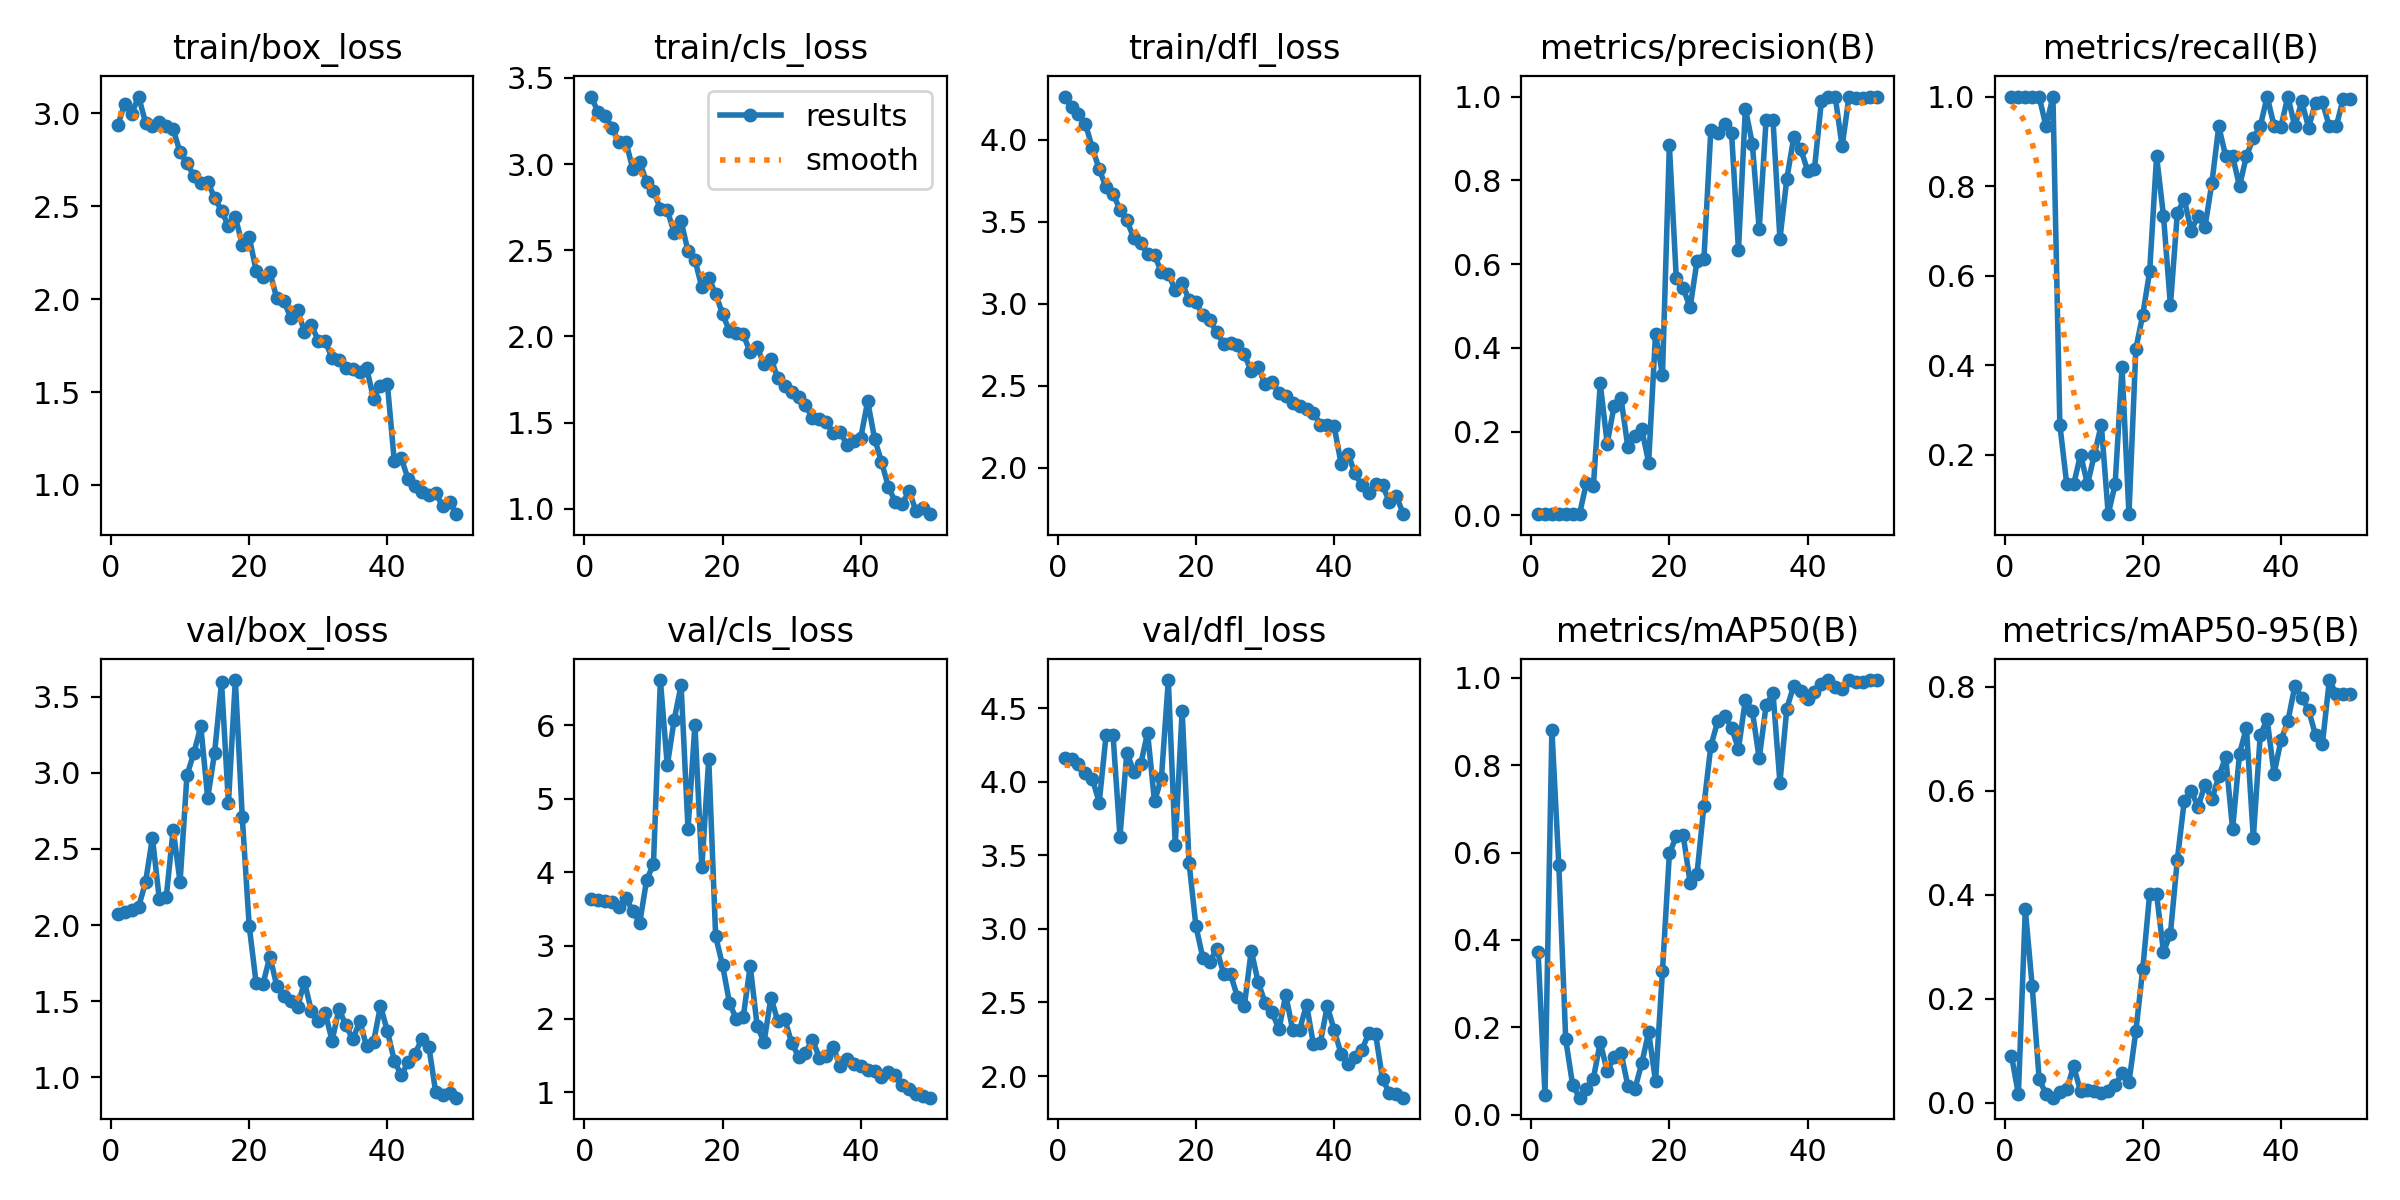

Values plotted in this chart, from the file beside it:
epoch, time, train/box_loss, train/cls_loss, train/dfl_loss, metrics/precision(B), metrics/recall(B), metrics/mAP50(B), metrics/mAP50-95(B), val/box_loss, val/cls_loss, val/dfl_loss, lr/pg0, lr/pg1, lr/pg2
1, 54.37, 2.938, 3.391, 4.265, 0.00333, 1, 0.3721, 0.09077, 2.07, 3.63, 4.159, 0.0002, 0.0002, 0.0002
2, 103.5, 3.052, 3.299, 4.199, 0.00333, 1, 0.04517, 0.016, 2.084, 3.626, 4.154, 0.0004117, 0.0004117, 0.0004117
3, 150.7, 2.997, 3.279, 4.157, 0.00333, 1, 0.8806, 0.372, 2.097, 3.613, 4.123, 0.0006147, 0.0006147, 0.0006147
4, 199.1, 3.09, 3.212, 4.097, 0.00333, 1, 0.5721, 0.2241, 2.119, 3.588, 4.06, 0.0008089, 0.0008089, 0.0008089
5, 247.1, 2.95, 3.125, 3.952, 0.00333, 1, 0.1721, 0.04645, 2.28, 3.528, 4.021, 0.0009945, 0.0009945, 0.0009945
6, 295.8, 2.934, 3.13, 3.821, 0.00311, 0.9333, 0.06806, 0.01595, 2.574, 3.643, 3.859, 0.001171, 0.001171, 0.001171
7, 343.4, 2.954, 2.973, 3.71, 0.00333, 1, 0.03874, 0.00965, 2.17, 3.475, 4.32, 0.001339, 0.001339, 0.001339
8, 396.8, 2.93, 3.013, 3.673, 0.07817, 0.2667, 0.05918, 0.01976, 2.182, 3.302, 4.317, 0.001499, 0.001499, 0.001499
9, 446.5, 2.914, 2.896, 3.574, 0.06927, 0.1333, 0.08249, 0.02572, 2.626, 3.889, 3.628, 0.00165, 0.00165, 0.00165
10, 495.7, 2.791, 2.846, 3.509, 0.3152, 0.1333, 0.1657, 0.07014, 2.283, 4.112, 4.199, 0.001644, 0.001644, 0.001644
11, 543.7, 2.731, 2.74, 3.401, 0.1717, 0.2, 0.09895, 0.02163, 2.985, 6.619, 4.069, 0.001604, 0.001604, 0.001604
12, 592.2, 2.663, 2.733, 3.37, 0.2611, 0.1333, 0.1312, 0.02465, 3.132, 5.454, 4.119, 0.001564, 0.001564, 0.001564
13, 641.2, 2.627, 2.601, 3.303, 0.2799, 0.2, 0.1421, 0.02202, 3.307, 6.079, 4.333, 0.001525, 0.001525, 0.001525
14, 688.1, 2.63, 2.667, 3.297, 0.1623, 0.2667, 0.06543, 0.01922, 2.834, 6.548, 3.867, 0.001485, 0.001485, 0.001485
15, 736.9, 2.545, 2.495, 3.194, 0.1897, 0.06667, 0.05777, 0.02177, 3.133, 4.588, 4.025, 0.001446, 0.001446, 0.001446
16, 783.5, 2.476, 2.444, 3.182, 0.2064, 0.1333, 0.1172, 0.03366, 3.596, 6.007, 4.691, 0.001406, 0.001406, 0.001406
17, 831.9, 2.392, 2.285, 3.085, 0.1262, 0.3949, 0.1886, 0.05651, 2.801, 4.066, 3.57, 0.001366, 0.001366, 0.001366
18, 880.8, 2.442, 2.341, 3.125, 0.4342, 0.06667, 0.07618, 0.03927, 3.611, 5.545, 4.484, 0.001327, 0.001327, 0.001327
19, 929.1, 2.293, 2.246, 3.026, 0.3345, 0.4364, 0.3278, 0.1374, 2.709, 3.127, 3.448, 0.001287, 0.001287, 0.001287
20, 976.3, 2.336, 2.132, 3.009, 0.8845, 0.5122, 0.598, 0.2572, 1.997, 2.73, 3.018, 0.001248, 0.001248, 0.001248
21, 1024, 2.153, 2.03, 2.931, 0.5661, 0.6094, 0.6369, 0.4019, 1.621, 2.22, 2.802, 0.001208, 0.001208, 0.001208
22, 1071, 2.119, 2.021, 2.899, 0.5421, 0.8667, 0.6399, 0.4012, 1.612, 1.992, 2.777, 0.001168, 0.001168, 0.001168
23, 1124, 2.146, 2.013, 2.826, 0.4965, 0.7333, 0.5311, 0.2898, 1.793, 2.032, 2.864, 0.001129, 0.001129, 0.001129
24, 1174, 2.003, 1.907, 2.757, 0.6069, 0.5333, 0.5509, 0.3253, 1.6, 2.723, 2.695, 0.001089, 0.001089, 0.001089
25, 1223, 1.992, 1.94, 2.759, 0.6128, 0.7388, 0.7076, 0.4672, 1.535, 1.91, 2.694, 0.00105, 0.00105, 0.00105
26, 1270, 1.901, 1.838, 2.746, 0.9203, 0.7712, 0.8437, 0.5801, 1.5, 1.682, 2.537, 0.00101, 0.00101, 0.00101
27, 1317, 1.941, 1.871, 2.691, 0.9129, 0.7002, 0.9008, 0.6004, 1.463, 2.289, 2.476, 0.0009704, 0.0009704, 0.0009704
28, 1364, 1.824, 1.759, 2.589, 0.9348, 0.7333, 0.9136, 0.5688, 1.626, 1.971, 2.853, 0.0009308, 0.0009308, 0.0009308
29, 1413, 1.861, 1.713, 2.614, 0.9138, 0.7082, 0.885, 0.6119, 1.434, 1.999, 2.638, 0.0008912, 0.0008912, 0.0008912
30, 1462, 1.777, 1.676, 2.51, 0.6334, 0.8067, 0.8375, 0.5834, 1.369, 1.673, 2.499, 0.0008516, 0.0008516, 0.0008516
31, 1510, 1.772, 1.649, 2.525, 0.9713, 0.9333, 0.9497, 0.6275, 1.423, 1.486, 2.436, 0.000812, 0.000812, 0.000812
32, 1557, 1.684, 1.601, 2.456, 0.8879, 0.8667, 0.9245, 0.6653, 1.241, 1.54, 2.318, 0.0007724, 0.0007724, 0.0007724
33, 1604, 1.67, 1.525, 2.437, 0.6833, 0.8667, 0.8154, 0.5262, 1.448, 1.719, 2.551, 0.0007328, 0.0007328, 0.0007328
34, 1651, 1.632, 1.518, 2.398, 0.9443, 0.8, 0.9372, 0.6711, 1.34, 1.473, 2.312, 0.0006932, 0.0006932, 0.0006932
35, 1698, 1.625, 1.501, 2.378, 0.9435, 0.8667, 0.9654, 0.7212, 1.249, 1.5, 2.315, 0.0006536, 0.0006536, 0.0006536
36, 1746, 1.609, 1.44, 2.358, 0.6603, 0.9078, 0.7602, 0.5093, 1.366, 1.611, 2.486, 0.000614, 0.000614, 0.000614
37, 1793, 1.629, 1.447, 2.335, 0.8039, 0.9333, 0.9298, 0.7072, 1.203, 1.365, 2.216, 0.0005744, 0.0005744, 0.0005744
38, 1840, 1.465, 1.372, 2.264, 0.9025, 1, 0.9825, 0.7372, 1.231, 1.451, 2.227, 0.0005348, 0.0005348, 0.0005348
39, 1888, 1.533, 1.395, 2.261, 0.8751, 0.9345, 0.9704, 0.6326, 1.468, 1.387, 2.476, 0.0004952, 0.0004952, 0.0004952
40, 1939, 1.544, 1.413, 2.252, 0.8235, 0.9329, 0.9507, 0.6973, 1.304, 1.363, 2.312, 0.0004556, 0.0004556, 0.0004556
41, 1991, 1.128, 1.623, 2.025, 0.8282, 1, 0.9683, 0.7336, 1.109, 1.303, 2.152, 0.000416, 0.000416, 0.000416
42, 2039, 1.145, 1.407, 2.086, 0.9889, 0.9333, 0.985, 0.8007, 1.012, 1.289, 2.084, 0.0003764, 0.0003764, 0.0003764
43, 2088, 1.032, 1.273, 1.967, 1, 0.9891, 0.995, 0.7793, 1.097, 1.207, 2.129, 0.0003368, 0.0003368, 0.0003368
44, 2137, 0.9935, 1.127, 1.892, 1, 0.9308, 0.98, 0.7558, 1.153, 1.27, 2.176, 0.0002972, 0.0002972, 0.0002972
45, 2187, 0.9621, 1.04, 1.847, 0.8809, 0.9866, 0.9747, 0.7067, 1.253, 1.242, 2.291, 0.0002576, 0.0002576, 0.0002576
46, 2238, 0.9481, 1.03, 1.9, 1, 0.9873, 0.995, 0.6907, 1.201, 1.103, 2.284, 0.000218, 0.000218, 0.000218
47, 2287, 0.9578, 1.104, 1.892, 0.9955, 0.9333, 0.9912, 0.813, 0.8997, 1.051, 1.979, 0.0001784, 0.0001784, 0.0001784
48, 2336, 0.8849, 0.9861, 1.791, 0.9956, 0.9333, 0.9912, 0.7856, 0.8855, 0.9752, 1.885, 0.0001388, 0.0001388, 0.0001388
49, 2384, 0.9078, 1.007, 1.829, 1, 0.9947, 0.995, 0.7853, 0.8927, 0.9485, 1.876, 9.92e-05, 9.92e-05, 9.92e-05
50, 2434, 0.8428, 0.9692, 1.717, 1, 0.9946, 0.995, 0.7866, 0.8651, 0.9264, 1.853, 5.96e-05, 5.96e-05, 5.96e-05
